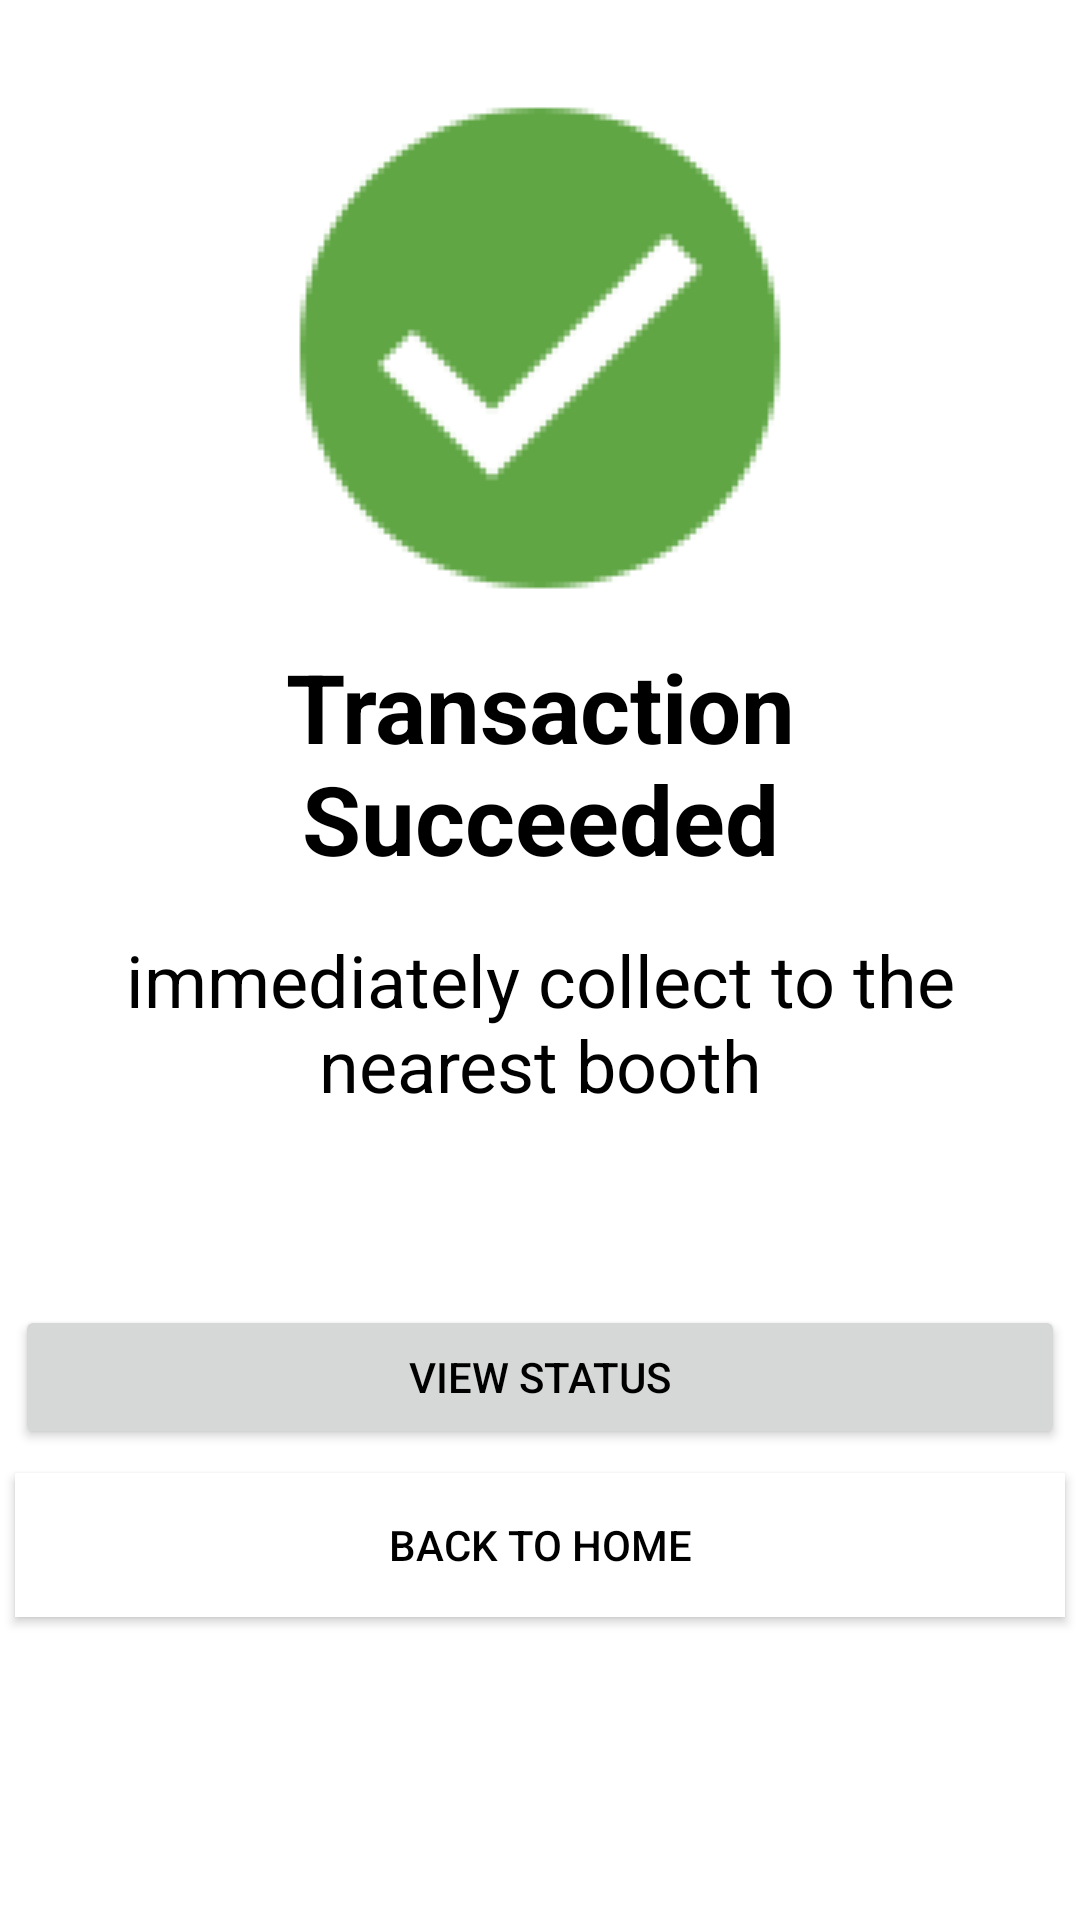

Reconstruct the res/layout file that produces this screen, plus the resources it refers to.
<!-- AndroidManifest.xml: application theme Theme.BangkitCapstoneProject -->
<!-- res/layout/activity_transaction_success.xml -->
<?xml version="1.0" encoding="utf-8"?>
<androidx.constraintlayout.widget.ConstraintLayout xmlns:android="http://schemas.android.com/apk/res/android"
    xmlns:app="http://schemas.android.com/apk/res-auto"
    xmlns:tools="http://schemas.android.com/tools"
    android:layout_width="match_parent"
    android:layout_height="match_parent"
    tools:context=".TransactionSuccess">

    <ImageView
        android:id="@+id/imageView7"
        android:layout_width="350dp"
        android:layout_height="wrap_content"
        android:layout_marginTop="32dp"
        app:layout_constraintEnd_toEndOf="parent"
        app:layout_constraintStart_toStartOf="parent"
        app:layout_constraintTop_toTopOf="parent"
        app:srcCompat="@drawable/transaksi_berhasil" />


    <TextView
        android:id="@+id/textView11"
        android:layout_width="200dp"
        android:layout_height="wrap_content"
        android:layout_marginTop="16dp"
        android:text="Transaction Succeeded"
        android:textAlignment="center"
        android:textColor="@color/black"
        android:textSize="32sp"
        android:textStyle="bold"
        app:layout_constraintEnd_toEndOf="parent"
        app:layout_constraintStart_toStartOf="parent"
        app:layout_constraintTop_toBottomOf="@+id/imageView7" />

    <TextView
        android:id="@+id/textView12"
        android:layout_width="350dp"
        android:layout_height="wrap_content"
        android:layout_marginTop="16dp"
        android:text="immediately collect to the nearest booth"
        android:textAlignment="center"
        android:textColor="@color/black"
        android:textSize="24sp"
        app:layout_constraintEnd_toEndOf="parent"
        app:layout_constraintStart_toStartOf="parent"
        app:layout_constraintTop_toBottomOf="@+id/textView11" />

    <Button
        android:id="@+id/viewStatus"
        android:layout_width="350dp"
        android:layout_height="wrap_content"
        android:layout_marginTop="64dp"
        android:text="View Status"
        android:textColor="@color/black"
        app:layout_constraintEnd_toEndOf="parent"
        app:layout_constraintStart_toStartOf="parent"
        app:layout_constraintTop_toBottomOf="@+id/textView12" />

    <Button
        android:id="@+id/backHome"
        android:layout_width="350dp"
        android:layout_height="wrap_content"
        android:layout_marginTop="8dp"
        android:background="@color/white"
        android:text="back to Home"
        android:textColor="@color/black"
        app:layout_constraintEnd_toEndOf="@+id/viewStatus"
        app:layout_constraintStart_toStartOf="@+id/viewStatus"
        app:layout_constraintTop_toBottomOf="@+id/viewStatus" />


</androidx.constraintlayout.widget.ConstraintLayout>
<!-- resources referenced by this layout -->
<resources>
  <color name="black">#FF000000</color>
  <color name="white">#FFFFFFFF</color>
  <!-- drawable transaksi_berhasil: png bitmap (drawable, 3330 bytes) -->
  <style name="Theme.BangkitCapstoneProject" parent="Theme.MaterialComponents.DayNight.NoActionBar">
          
          <item name="colorPrimary">@color/Grove3</item>
          <item name="colorPrimaryVariant">@color/Grove2</item>
          <item name="colorOnPrimary">@color/white</item>
          
          <item name="colorSecondary">@color/teal_200</item>
          <item name="colorSecondaryVariant">@color/teal_700</item>
          <item name="colorOnSecondary">@color/black</item>
          
          <item name="android:statusBarColor" tools:targetApi="l">?attr/colorPrimaryVariant</item>
          
      </style>
  <color name="Grove3">#AED36C</color>
  <color name="Grove2">#69AB3D</color>
  <color name="teal_200">#FF03DAC5</color>
  <color name="teal_700">#FF018786</color>
</resources>
